Image classification data set "train_split" (ameenaquadrishhh-glitch/Ample on GitHub). Class labels (2): non-violent, violent.

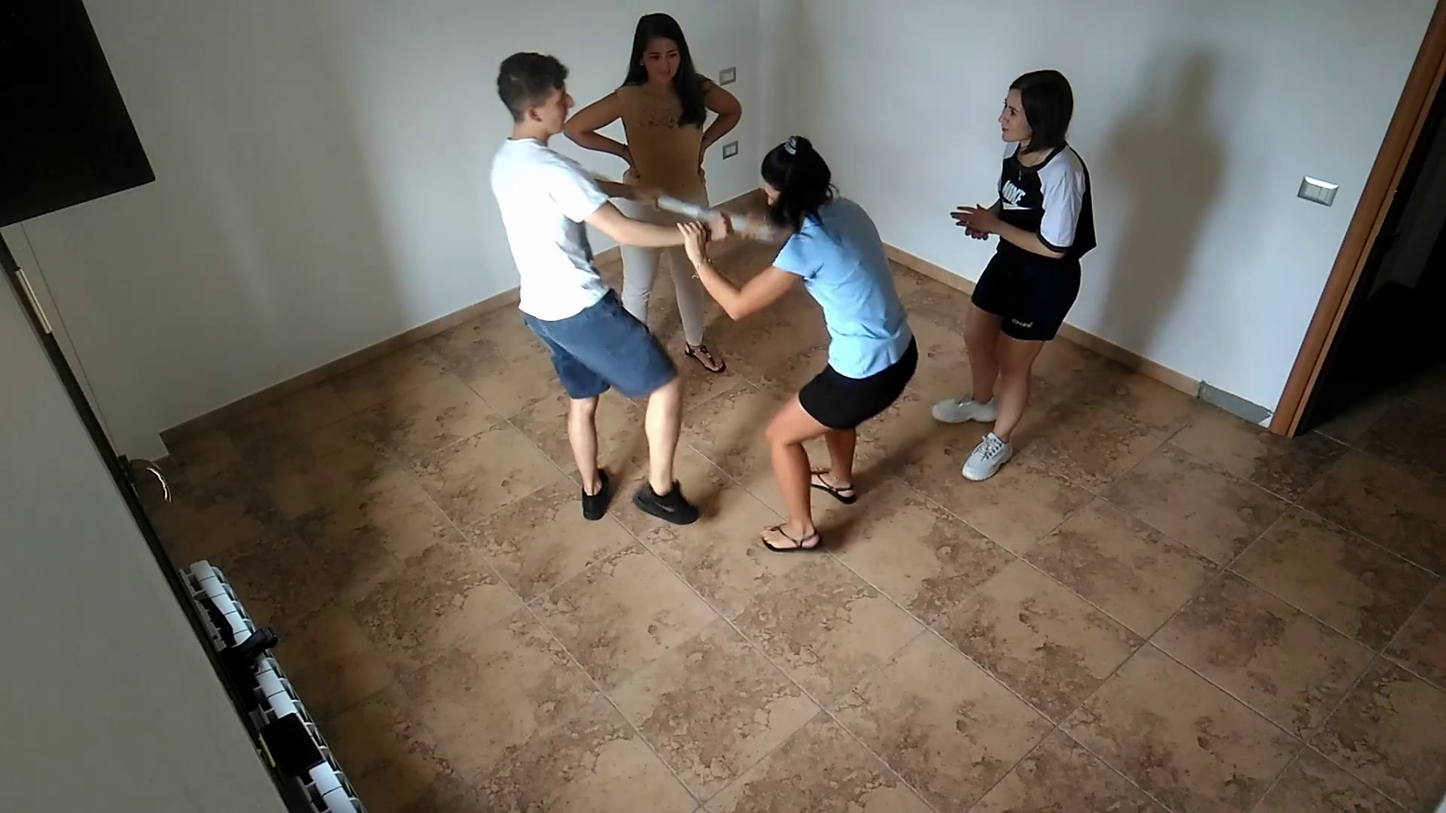
Label: violent

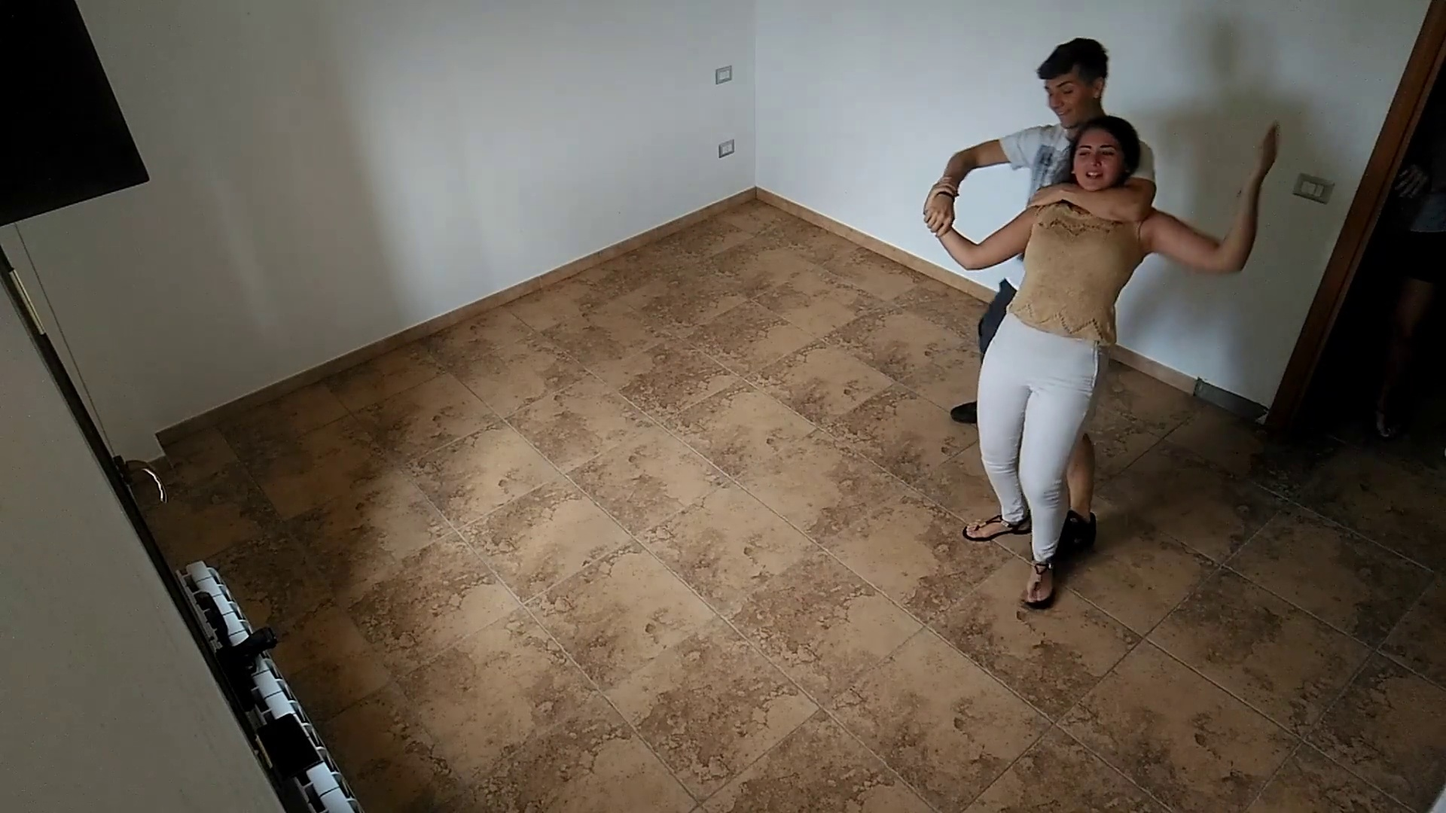
Label: violent

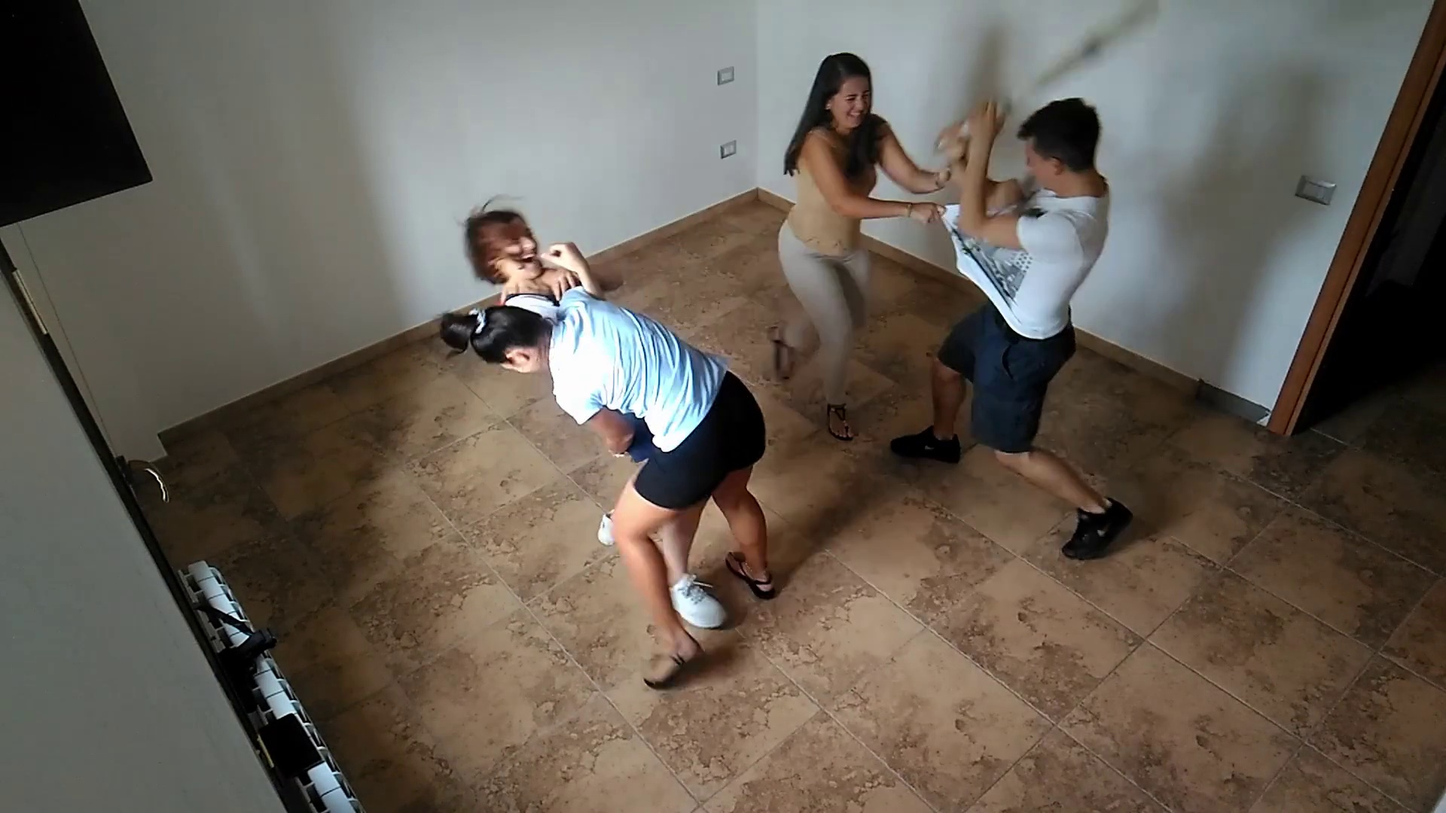
Label: violent

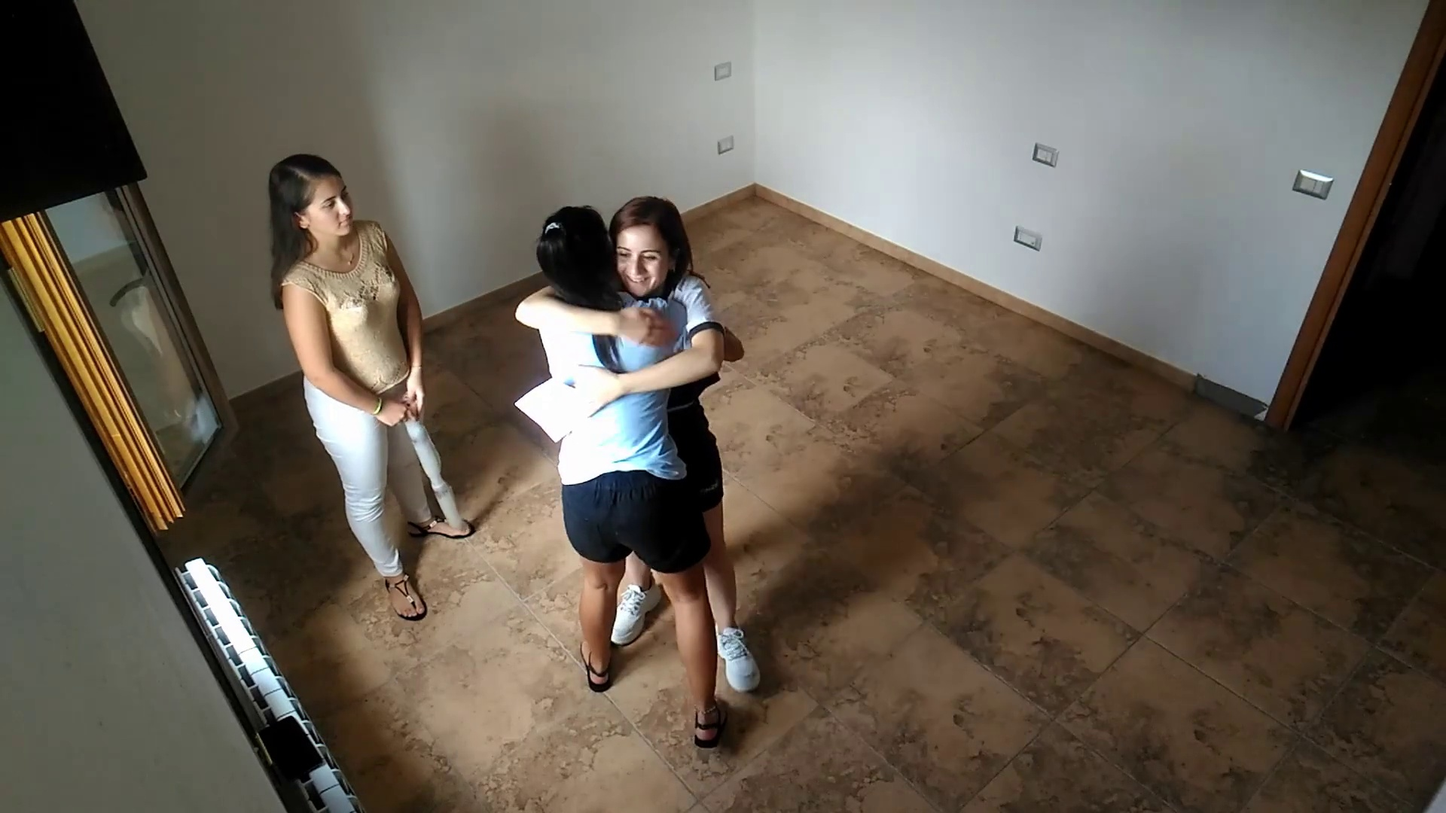
Label: non-violent

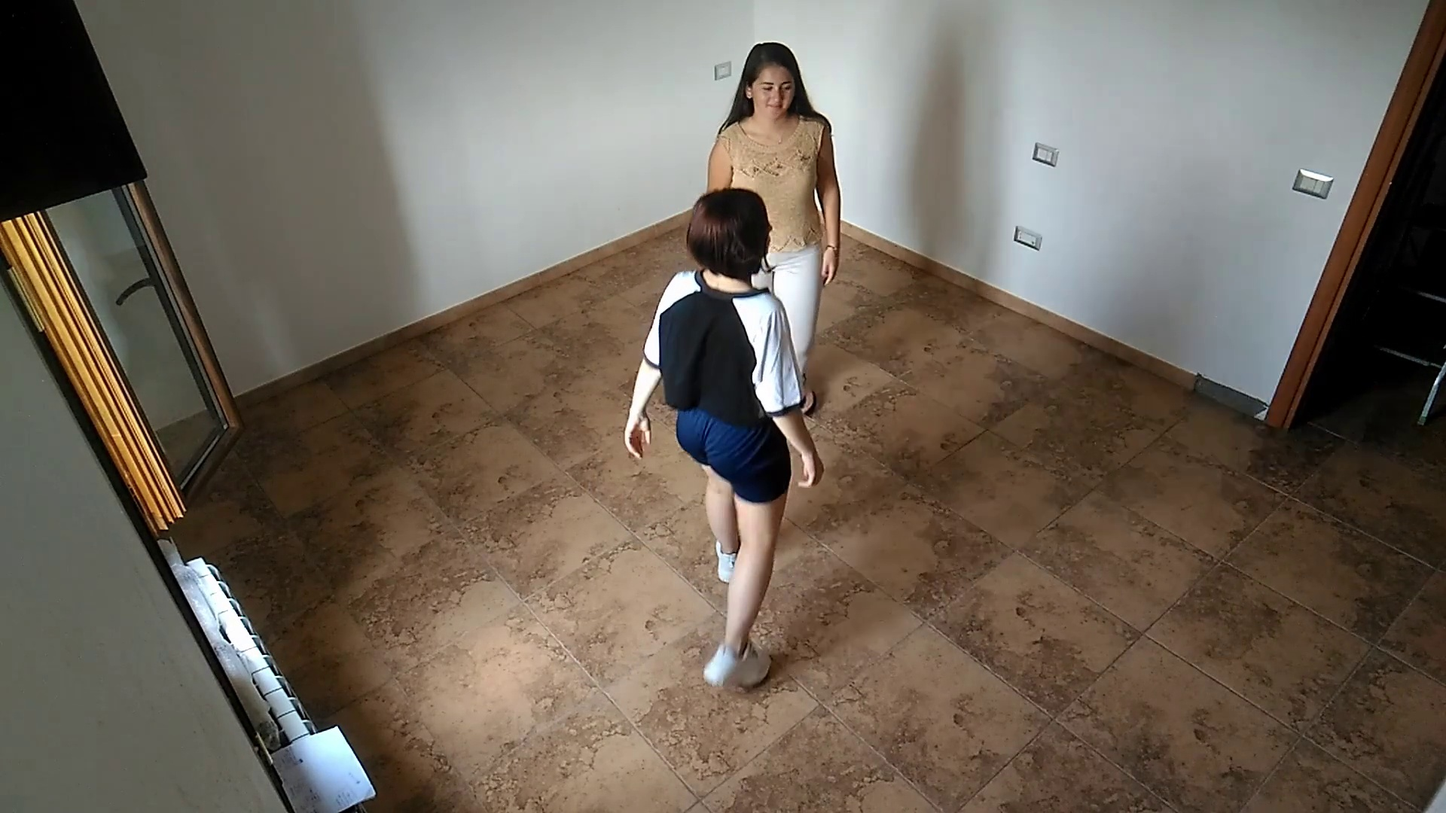
Label: non-violent

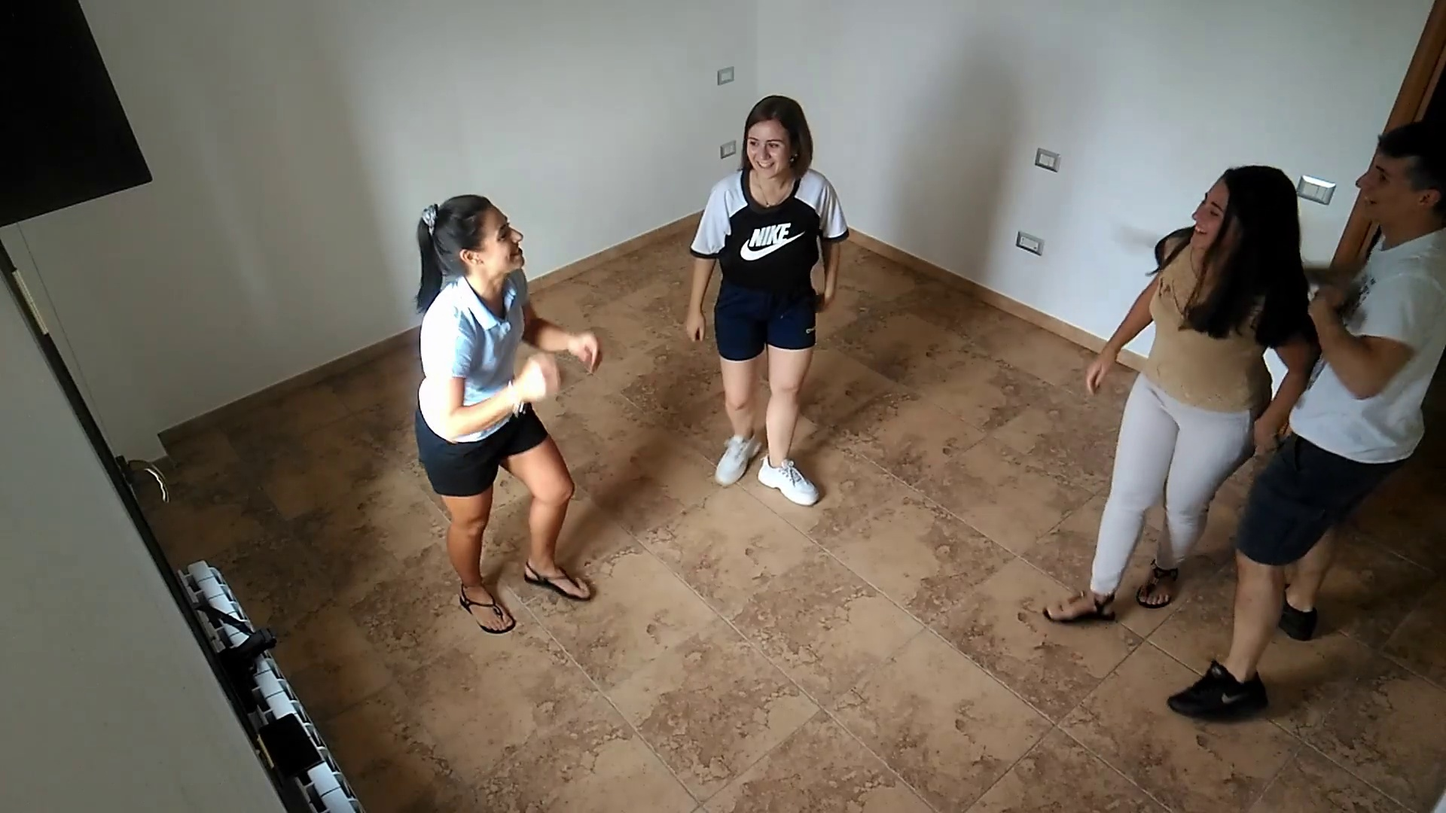
Label: violent
